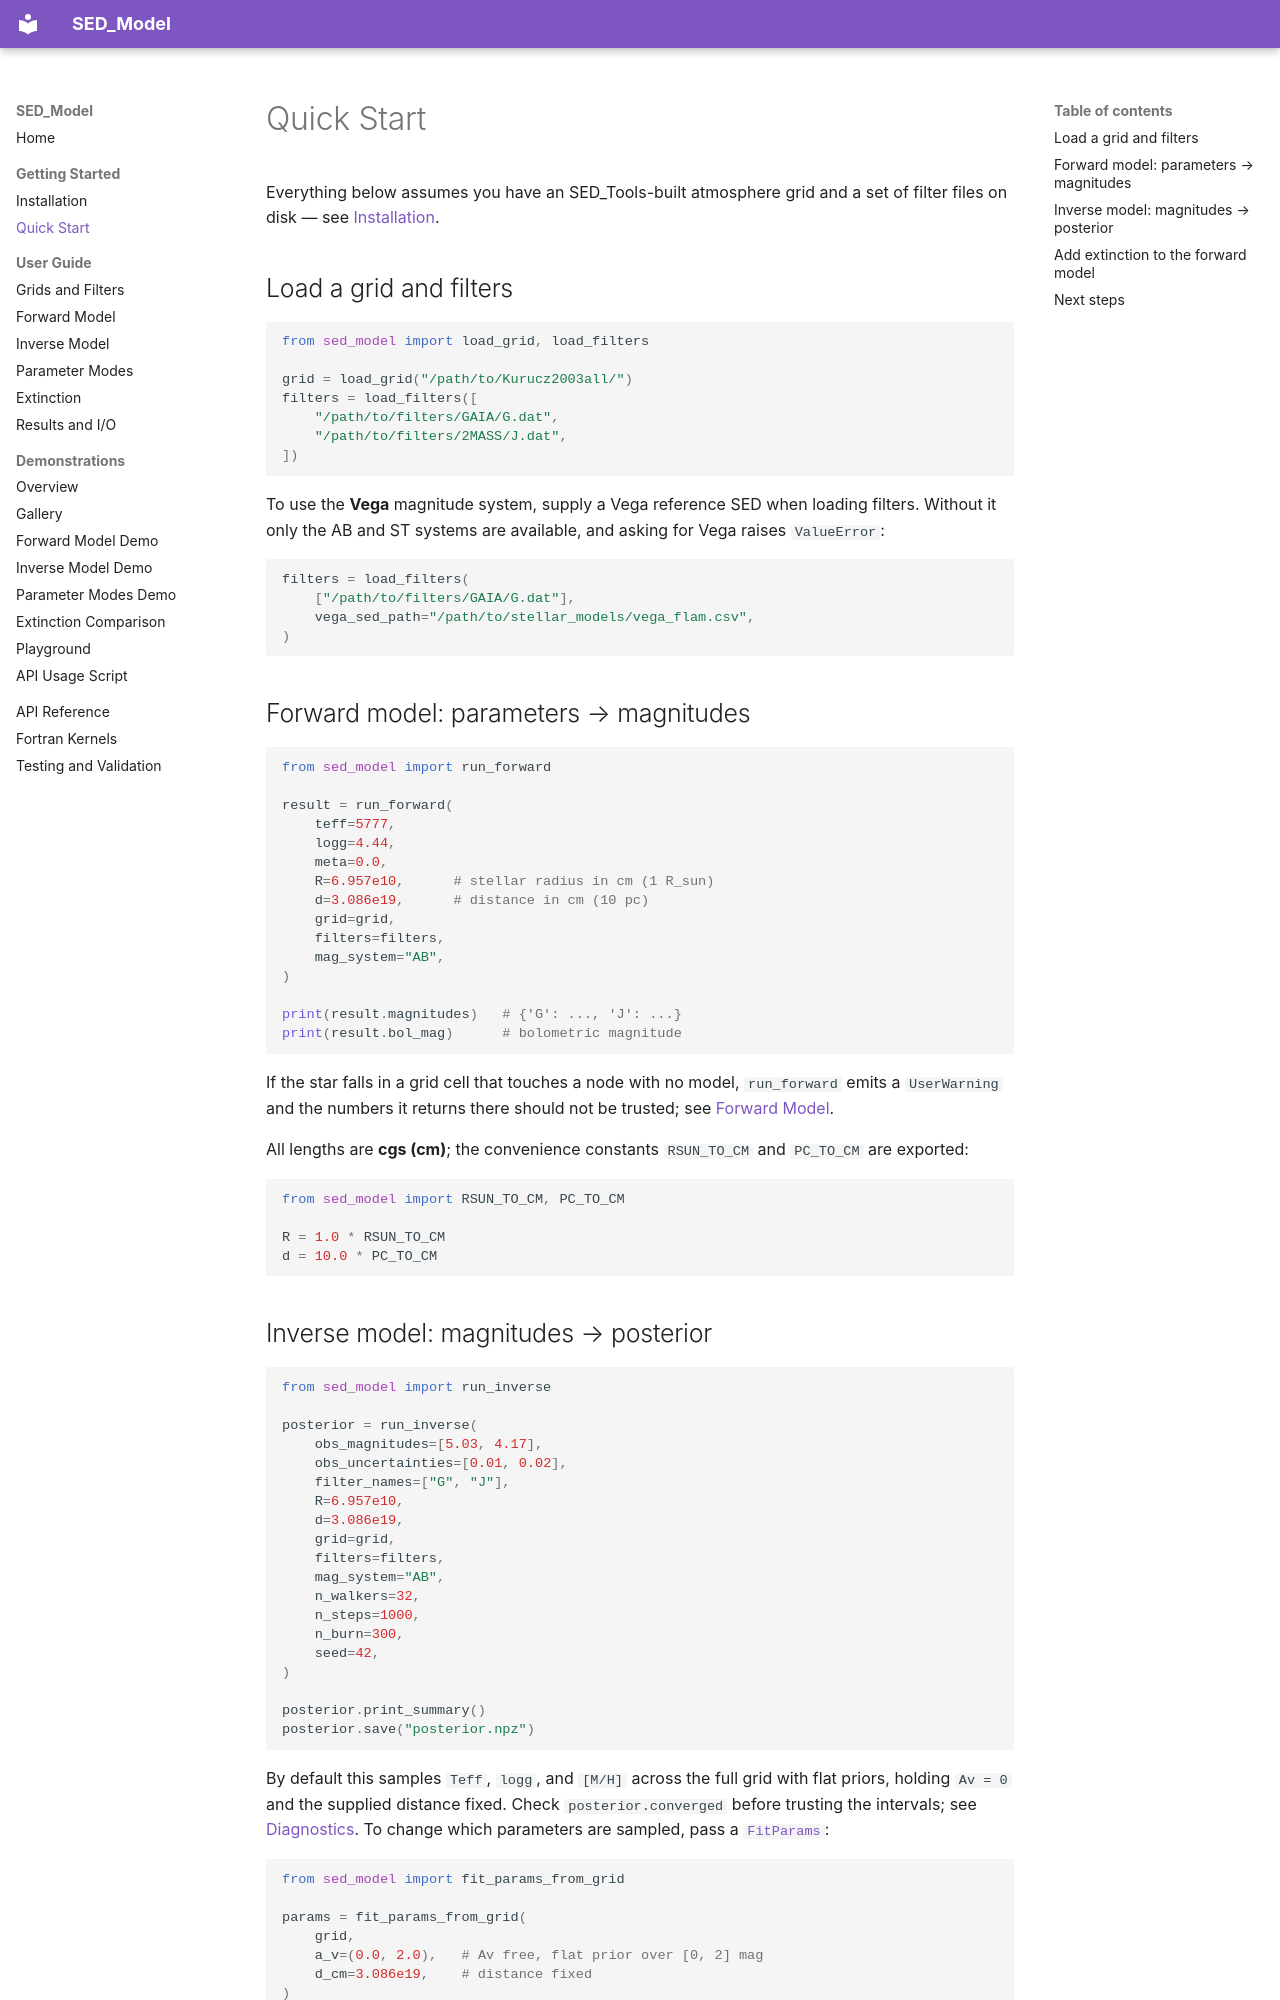

repository: nialljmiller/SED_Model · page: quickstart/index.html · generator: mkdocs

# Quick Start

Everything below assumes you have an SED_Tools-built atmosphere grid and a set of filter files on disk — see [Installation](installation.md#data-products).

## Load a grid and filters

```python
from sed_model import load_grid, load_filters

grid = load_grid("/path/to/Kurucz2003all/")
filters = load_filters([
    "/path/to/filters/GAIA/G.dat",
    "/path/to/filters/2MASS/J.dat",
])
```

To use the **Vega** magnitude system, supply a Vega reference SED when loading filters. Without it only the AB and ST systems are available, and asking for Vega raises `ValueError`:

```python
filters = load_filters(
    ["/path/to/filters/GAIA/G.dat"],
    vega_sed_path="/path/to/stellar_models/vega_flam.csv",
)
```

## Forward model: parameters → magnitudes

```python
from sed_model import run_forward

result = run_forward(
    teff=5777,
    logg=4.44,
    meta=0.0,
    R=6.957e10,      # stellar radius in cm (1 R_sun)
    d=3.086e19,      # distance in cm (10 pc)
    grid=grid,
    filters=filters,
    mag_system="AB",
)

print(result.magnitudes)   # {'G': ..., 'J': ...}
print(result.bol_mag)      # bolometric magnitude
```

If the star falls in a grid cell that touches a node with no model, `run_forward` emits a `UserWarning` and the numbers it returns there should not be trusted; see [Forward Model](guide/forward.md#empty-grid-cells).

All lengths are **cgs (cm)**; the convenience constants `RSUN_TO_CM` and `PC_TO_CM` are exported:

```python
from sed_model import RSUN_TO_CM, PC_TO_CM

R = 1.0 * RSUN_TO_CM
d = 10.0 * PC_TO_CM
```
